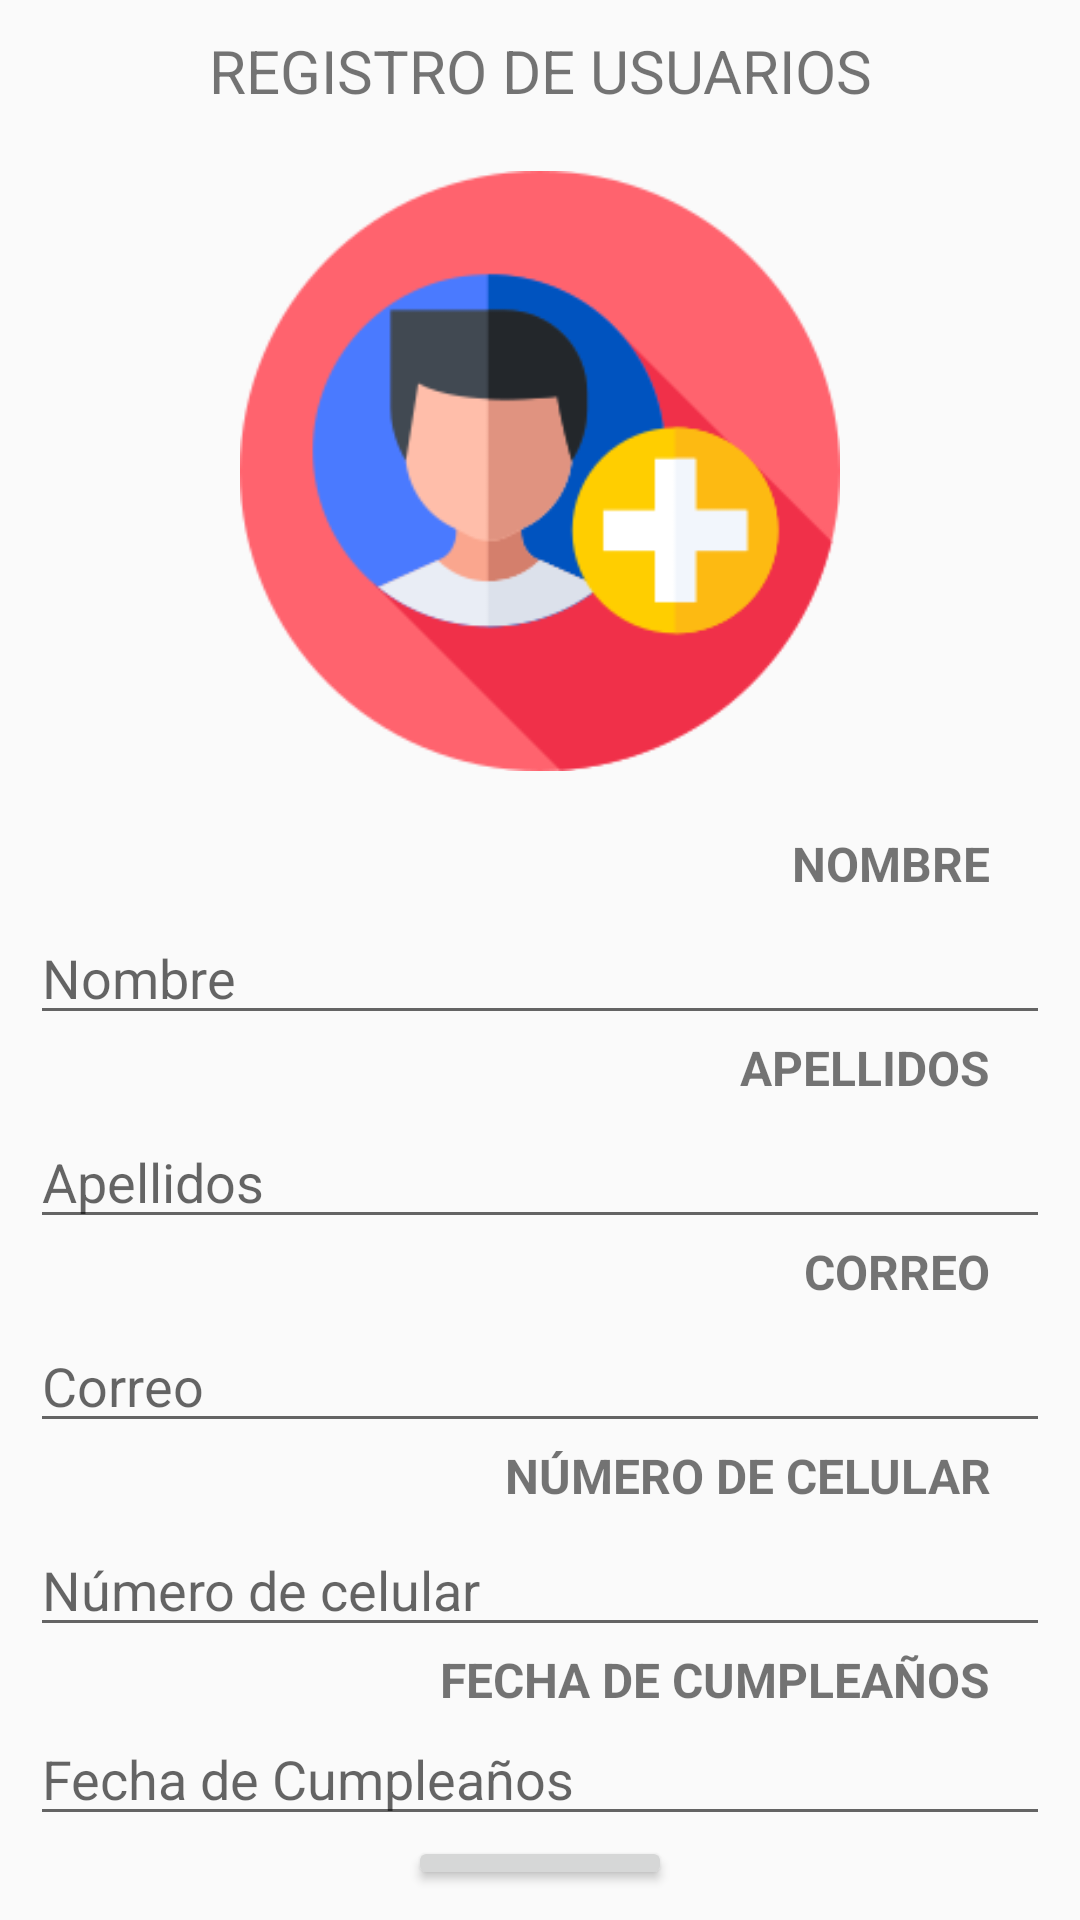

This screen was rendered from an Android layout file. Write that file and the resources it references.
<!-- AndroidManifest.xml: application theme Theme.AppCompat.DayNight.DarkActionBar -->
<!-- res/layout/activity_agregar_usuario.xml -->
<?xml version="1.0" encoding="utf-8"?>
<LinearLayout xmlns:android="http://schemas.android.com/apk/res/android"
    xmlns:app="http://schemas.android.com/apk/res-auto"
    xmlns:tools="http://schemas.android.com/tools"
    android:layout_width="match_parent"
    android:layout_height="match_parent"
    android:orientation="vertical"
    android:padding="10dp"
    tools:context=".AgregarActivity">

    <TextView
        android:layout_width="match_parent"
        android:layout_height="wrap_content"
        android:layout_centerVertical="true"
        android:focusable="auto"
        android:gravity="center"
        android:text="REGISTRO DE USUARIOS"
        android:textSize="20dp" />

    <ImageView
        android:layout_width="200dp"
        android:layout_height="200dp"
        android:layout_gravity="center"
        android:layout_marginTop="20dp"
        android:layout_marginBottom="20dp"
        android:src="@drawable/add"

        />


    <TextView
        android:layout_width="match_parent"
        android:layout_height="wrap_content"
        android:layout_marginEnd="20dp"
        android:text="NOMBRE"
        android:textAlignment="textEnd"
        android:textStyle="bold"
        android:textSize="16dp" />

    <EditText
        android:id="@+id/txt_nombrePersona"
        android:layout_width="match_parent"
        android:layout_height="wrap_content"
        android:ems="20"
        android:hint="Nombre"
        android:inputType="text"
        android:paddingTop="15dp"></EditText>

    <TextView
        android:layout_width="match_parent"
        android:layout_height="wrap_content"
        android:layout_marginEnd="20dp"
        android:text="APELLIDOS"
        android:textAlignment="textEnd"

        android:textStyle="bold"
        android:textSize="16dp" />

    <EditText
        android:id="@+id/txt_apellidPersona"
        android:layout_width="match_parent"
        android:layout_height="wrap_content"
        android:ems="10"
        android:hint="Apellidos"
        android:inputType="text"
        android:paddingTop="15dp"></EditText>

    <TextView
        android:layout_width="match_parent"
        android:layout_height="wrap_content"
        android:layout_marginEnd="20dp"
        android:text="CORREO"
        android:textAlignment="textEnd"
        android:textStyle="bold"
        android:textSize="16dp" />

    <EditText
        android:id="@+id/txt_emailPersona"
        android:layout_width="match_parent"
        android:layout_height="wrap_content"
        android:ems="10"
        android:hint="Correo"
        android:inputType="textEmailAddress"
        android:paddingTop="15dp"></EditText>

    <TextView
        android:layout_width="match_parent"
        android:layout_height="wrap_content"
        android:layout_marginEnd="20dp"
        android:text="NÚMERO DE CELULAR"
        android:textAlignment="textEnd"
        android:textStyle="bold"
        android:textSize="16dp" />

    <EditText
        android:id="@+id/txt_numero"
        android:layout_width="match_parent"
        android:layout_height="wrap_content"
        android:ems="10"
        android:hint="Número de celular"
        android:inputType="text|number"
        android:paddingTop="15dp"></EditText>


    <TextView
        android:layout_width="match_parent"
        android:layout_height="wrap_content"
        android:layout_marginEnd="20dp"
        android:text="FECHA DE CUMPLEAÑOS"
        android:textAlignment="textEnd"
        android:textStyle="bold"
        android:textSize="16dp" />

    <EditText
        android:id="@+id/txtFechadeCumpleaños"
        android:layout_width="match_parent"
        android:layout_height="wrap_content"
        android:clickable="true"
        android:focusable="false"
        android:hint="Fecha de Cumpleaños"
        android:inputType="date"
        android:maxLines="1"
        android:onClick="abrirCalendario" />


    <Button
        android:id="@+id/btnAñadir"
        android:layout_width="wrap_content"
        android:layout_height="wrap_content"
        android:layout_gravity="center"
        android:drawableLeft="@drawable/plus"

        android:text="  AÑADIR" />


</LinearLayout>
<!-- resources referenced by this layout -->
<resources>
  <!-- drawable add: png bitmap (drawable-v24, 14498 bytes) -->
</resources>
